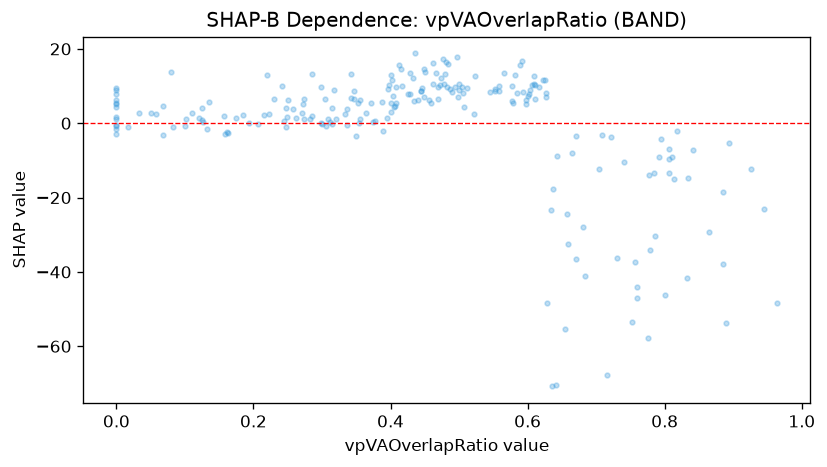

Values plotted in this chart, from the file beside it:
feature_value, shap_value
0.347, 8.615
0.271, 2.631
0.378, 0.5134
0.262, 1.332
0.885, -37.98
0.125, 4.032
0.033, 2.865
0.304, 6.537
0.505, 9.844
0.257, 3.785
0.337, 3.704
0.467, 13.62
0.731, -36.2
0.0, 6.371
0.372, 5.49
0.433, 12.28
0.0, 4.443
0.185, 2.298
0.634, -23.28
0.657, -24.53
0.111, 2.672
0.579, 5.354
0.604, 8.903
0.462, 10.51
0.553, 9.129
0.478, 10.66
0.174, 1.323
0.444, 8.742
0.609, 12.79
0.274, 1.153
0.0, 1.675
0.425, 7.799
0.469, 9.826
0.807, -6.962
0.487, 9.085
0.622, 11.58
0.756, -37.46
0.068, 4.639
0.346, 6.394
0.777, -14.01
0.472, 10.34
0.428, 7.86
0.581, 13.07
0.684, -41.03
0.22, 12.89
0.636, -70.78
0.589, 15.77
0.435, 18.77
0.642, -70.52
0.497, 17.92
0.8, -46.1
0.451, 13.67
0.333, 2.438
0.355, 6.149
0.401, 3.002
0.626, 11.69
0.522, 2.516
0.058, 2.393
0.681, -27.96
0.806, -9.527
... 160 more rows
